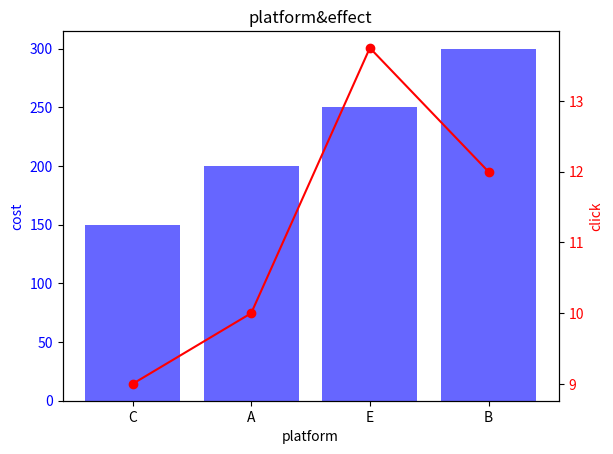

Reproduce this figure in Python.
#!/usr/bin/env python
# coding: utf-8

# In[9]:


import matplotlib.pyplot as plt

# 定義廣告平台及其成本和點擊率
platforms = [
    {"name": "A", "cost": 200, "ctr": 0.05},
    {"name": "B", "cost": 300, "ctr": 0.04},
    {"name": "C", "cost": 150, "ctr": 0.06},
    {"name": "D", "cost": 500, "ctr": 0.03},
    {"name": "E", "cost": 250, "ctr": 0.055}
]

# 預算
budget = 1000

# 計算點擊成本效益
for platform in platforms:
    platform["effectiveness"] = platform["ctr"] / platform["cost"]

# 根據點擊成本效益排序平台
platforms.sort(key=lambda x: x["effectiveness"], reverse=True)

# 貪婪選擇平台
selected_platforms = []
total_cost = 0
total_clicks = 0

for platform in platforms:
    if total_cost + platform["cost"] <= budget:
        selected_platforms.append(platform)
        total_cost += platform["cost"]
        total_clicks += platform["ctr"] * platform["cost"]

# 結果展示
platform_names = [platform["name"] for platform in selected_platforms]
costs = [platform["cost"] for platform in selected_platforms]
clicks = [platform["ctr"] * platform["cost"] for platform in selected_platforms]

# 創建圖表
fig, ax1 = plt.subplots()

# 設置柱狀圖
ax1.bar(platform_names, costs, color='b', alpha=0.6)
ax1.set_xlabel('platform')
ax1.set_ylabel('cost', color='b')
ax1.tick_params(axis='y', labelcolor='b')

# 創建折線圖
ax2 = ax1.twinx()
ax2.plot(platform_names, clicks, color='r', marker='o')
ax2.set_ylabel('click', color='r')
ax2.tick_params(axis='y', labelcolor='r')

# 添加標題
plt.title('platform&effect')

# 顯示圖表
plt.show()


# In[ ]:




